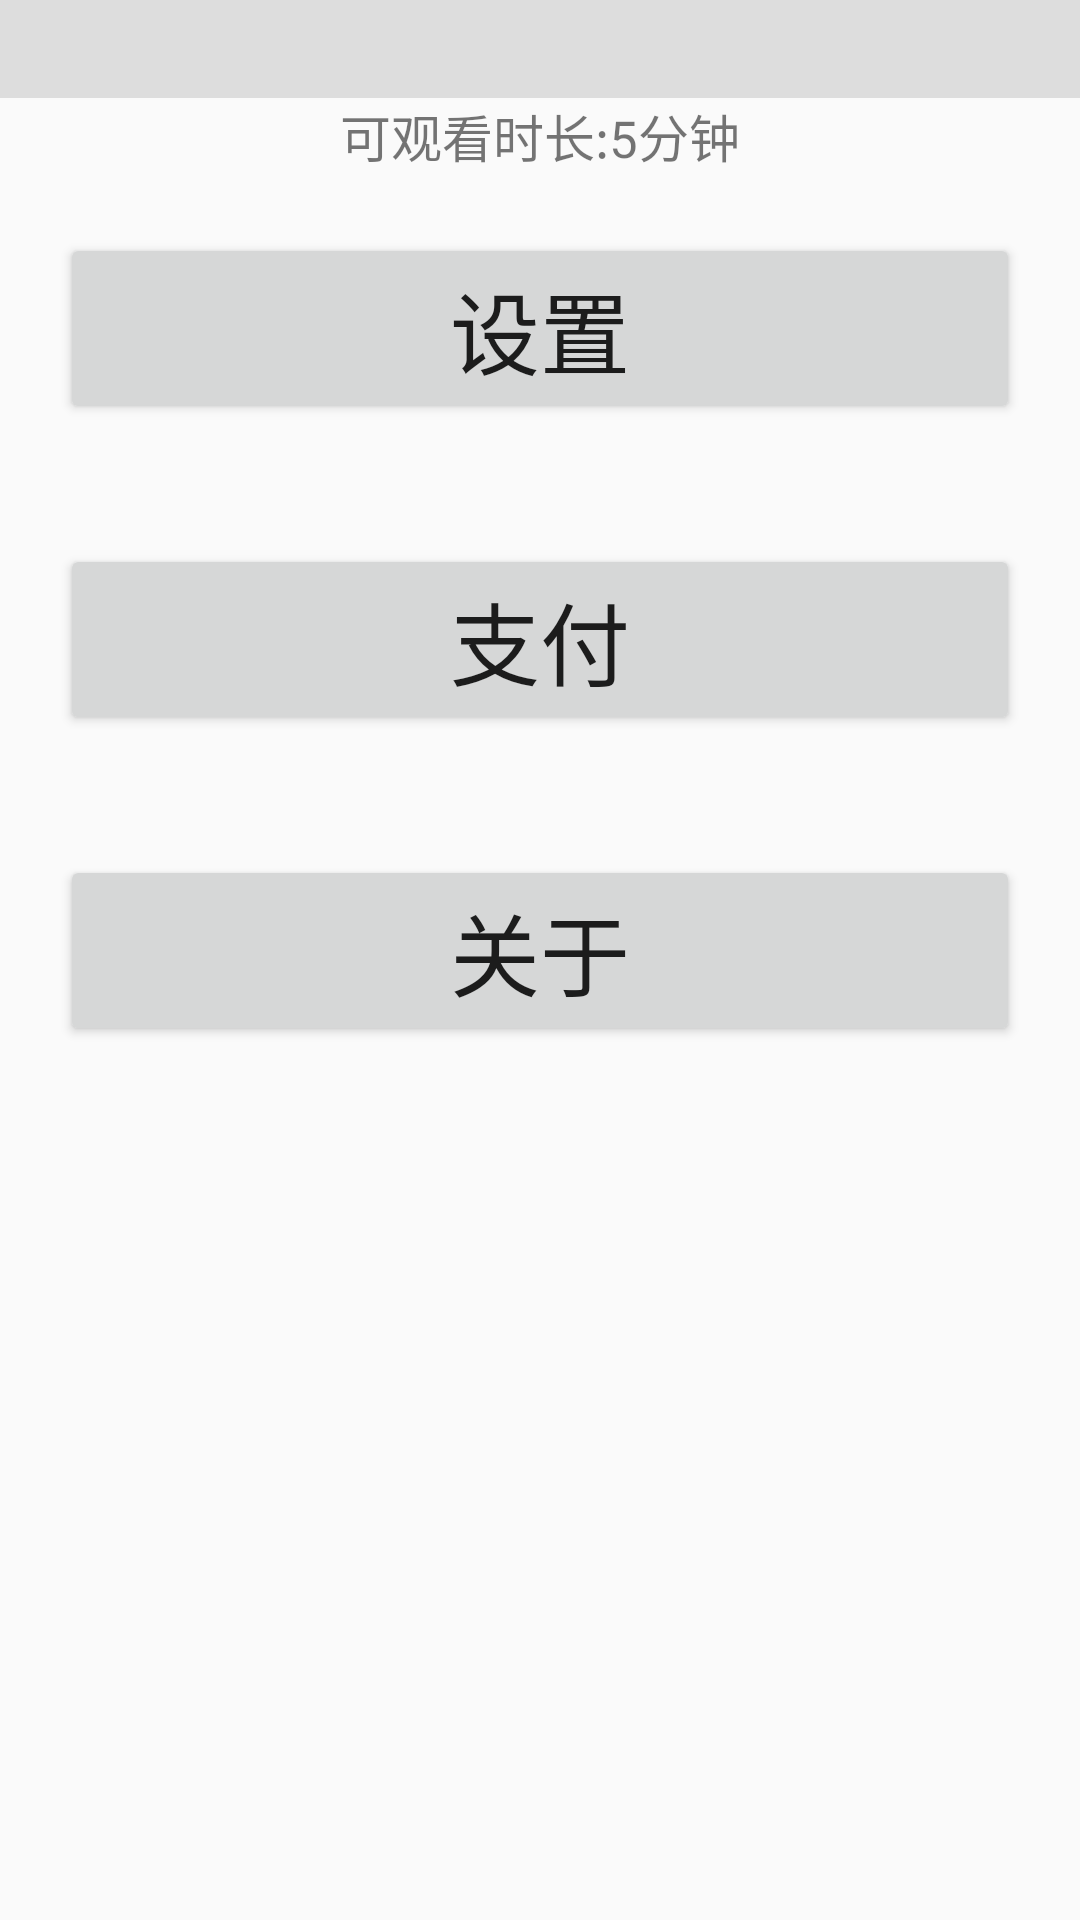

The Android layout XML behind this screen, and the referenced resources:
<!-- AndroidManifest.xml: application theme AppTheme -->
<!-- res/layout/fragment_mine.xml -->
<?xml version="1.0" encoding="utf-8"?>
<LinearLayout xmlns:android="http://schemas.android.com/apk/res/android"
    xmlns:tools="http://schemas.android.com/tools"
    android:layout_width="match_parent"
    android:layout_height="match_parent"
    android:orientation="vertical"
    tools:context=".fragment.MineFragment">

    <LinearLayout
        android:layout_width="match_parent"
        android:background="#ddd"
        android:paddingLeft="50dp"
        android:paddingTop="10dp"
        android:layout_gravity="center"
        android:gravity="center"
        android:orientation="vertical"
        android:layout_height="wrap_content">
        <ImageView
            android:id="@+id/iv_usericon"
            android:layout_width="wrap_content"
            android:layout_height="wrap_content"
            />
        <TextView
            android:id="@+id/tv_username"
            android:layout_width="wrap_content"
            android:layout_height="wrap_content" />
    </LinearLayout>

    <LinearLayout
        android:layout_width="match_parent"
        android:layout_gravity="center"
        android:gravity="center"
        android:layout_height="wrap_content">
        <TextView
            android:layout_width="wrap_content"
            android:layout_height="wrap_content"
            android:gravity="center"
            android:text="可观看时长:"/>

        <TextView
            android:id="@+id/tv_watchtime"
            android:layout_width="wrap_content"
            android:layout_height="wrap_content"
            android:gravity="center"
            android:text="5分钟"/>
    </LinearLayout>

    <Button
        android:layout_width="match_parent"
        android:layout_height="wrap_content"
        android:text="设置"
        android:layout_margin="20dp"
        android:textSize="30dp"
        />
    <Button
        android:id="@+id/bt_pay"
        android:layout_width="match_parent"
        android:layout_height="wrap_content"
        android:text="支付"
        android:layout_margin="20dp"
        android:textSize="30dp"
        />

    <Button
        android:layout_width="match_parent"
        android:layout_height="wrap_content"
        android:text="关于"
        android:layout_margin="20dp"
        android:textSize="30dp"
        />
</LinearLayout>
<!-- resources referenced by this layout -->
<resources>
  <style name="AppTheme" parent="Theme.AppCompat.Light.DarkActionBar">
          
          <item name="windowNoTitle">true</item>
          <item name="colorPrimary">@color/colorPrimary</item>
          <item name="colorPrimaryDark">@color/colorPrimaryDark</item>
          <item name="colorAccent">@color/colorAccent</item>
          <item name="android:textSize">17dp</item>
      </style>
  <color name="colorPrimary">#eb4f38</color>
  <color name="colorPrimaryDark">#009688</color>
  <color name="colorAccent">#FF4081</color>
</resources>
